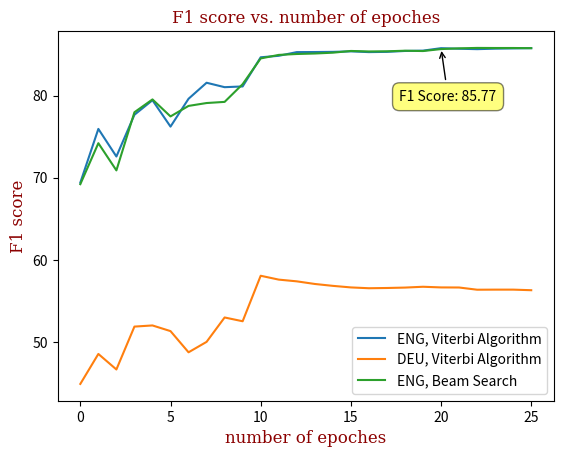

Reproduce this figure in Python.
# Plot the CRF experimentation data

import matplotlib.pyplot as plt
import numpy as np

def plot():
    eng_viterbi = np.array([69.40, 75.94, 72.58, 77.66, 79.43, 76.22, 79.61, 81.56, 81.02, 81.11, 84.66, 84.84, 85.29, 85.30,
                            85.32, 85.38, 85.29, 85.32, 85.43, 85.47, 85.77, 85.70, 85.65, 85.71, 85.74, 85.77])
    deu_viterbi = np.array([44.89, 48.54, 46.65, 51.87, 52.01, 51.32, 48.74, 50.01, 52.98, 52.52, 58.06, 57.59, 57.38, 57.06,
                            56.83, 56.64, 56.54, 56.57, 56.62, 56.72, 56.64, 56.63, 56.36, 56.37, 56.37, 56.30])
    eng_beam    = np.array([69.21, 74.20, 70.89, 77.97, 79.53, 77.46, 78.74, 79.09, 79.23, 81.39, 84.52, 84.95, 85.06, 85.12, 
                            85.22, 85.43, 85.37, 85.39, 85.46, 85.42, 85.66, 85.75, 85.80, 85.79, 85.79, 85.77])
    
    font = {'family': 'serif',
            'color':  'darkred',
            'weight': 'normal',
            'size': 12,
           }
    
    plt.plot(eng_viterbi, label='ENG, Viterbi Algorithm')
    plt.plot(deu_viterbi, label='DEU, Viterbi Algorithm')
    plt.plot(eng_beam, label='ENG, Beam Search')
    plt.title('F1 score vs. number of epoches', fontdict=font)
    plt.xlabel('number of epoches', fontdict=font)
    plt.ylabel('F1 score', fontdict=font)
    i = 20 # annotate ith point
    label = 'F1 Score: {0}'.format(eng_viterbi[i])
    plt.annotate(label, xy=(i, eng_viterbi[i]), xytext=(40, -40), 
                textcoords='offset points', ha='right', va='bottom', 
                bbox=dict(boxstyle='round,pad=0.5', fc='yellow', alpha=0.5), 
                arrowprops=dict(arrowstyle = '->', connectionstyle='arc3,rad=0'))
    plt.legend(loc='lower right')
    plt.show()

if __name__ == "__main__":
    plot()